The GitHub repository Asher-MS/neural_style_transfer contains a labelled image folder "dataset" with 2 categories: plane, ship. Examples follow, each with its label.

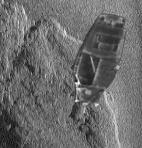
Label: ship

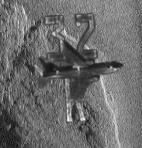
Label: plane

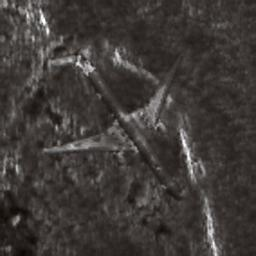
Label: plane

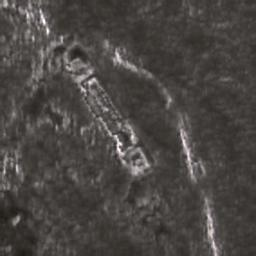
Label: ship

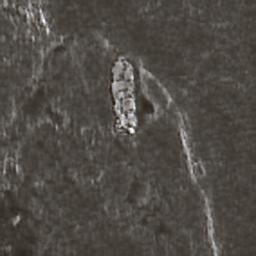
Label: ship

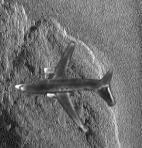
Label: plane
